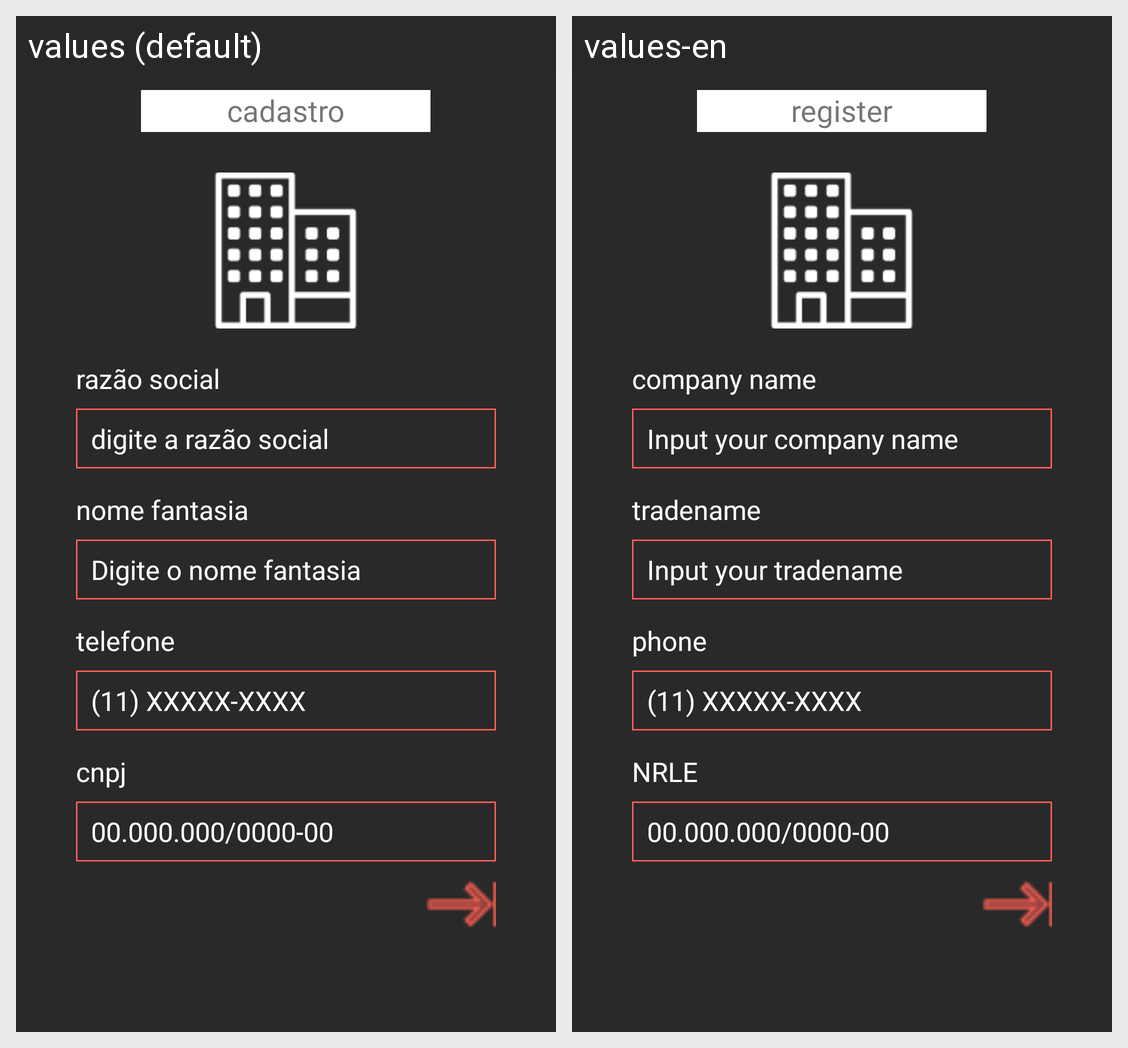

Here is an Android app screen in its default locale and in the app's own translations. Write out the translated-string differences for the strings that appear on this screen.
Android screen res/layout/activity_register_establishment_principal.xml rendered under 2 locales, left to right: values (default), values-en. Device: Nexus 5 (rendered at 1080×1920; each locale shown at half size, 540×960, under a caption strip naming it); theme AppTheme.
Strings drawn on this screen, with the default value and each locale's value (text and hints the layout hard-codes, and strings that could not be matched under every locale, appear in the picture but are not listed):

titulo_cadastro
  values: cadastro
  values-en: register

cadastro_principal_razao
  values: razão social
  values-en: company name

et_cadastro_principal_razao
  values: digite a razão social
  values-en: Input your company name

cadastro_nome_fantasia
  values: nome fantasia
  values-en: tradename

et_cadastro_nome_fantasia
  values: Digite o nome fantasia
  values-en: Input your tradename

cadastro_estab_telefone
  values: telefone
  values-en: phone

et_cadastro_estab_telefone
  values: (11) XXXXX-XXXX
  values-en: (11) XXXXX-XXXX

cadastro_cnpj
  values: cnpj
  values-en: NRLE

et_cadastro_cnpj
  values: 00.000.000/0000-00
  values-en: 00.000.000/0000-00
